The GitHub repository candrawij/mitigasi_skoliosis_ta contains a labelled image folder "project_design_20242025" with 5 categories: leaning backward, leaning forward, leaning left, leaning right, upright. Examples follow, each with its label.

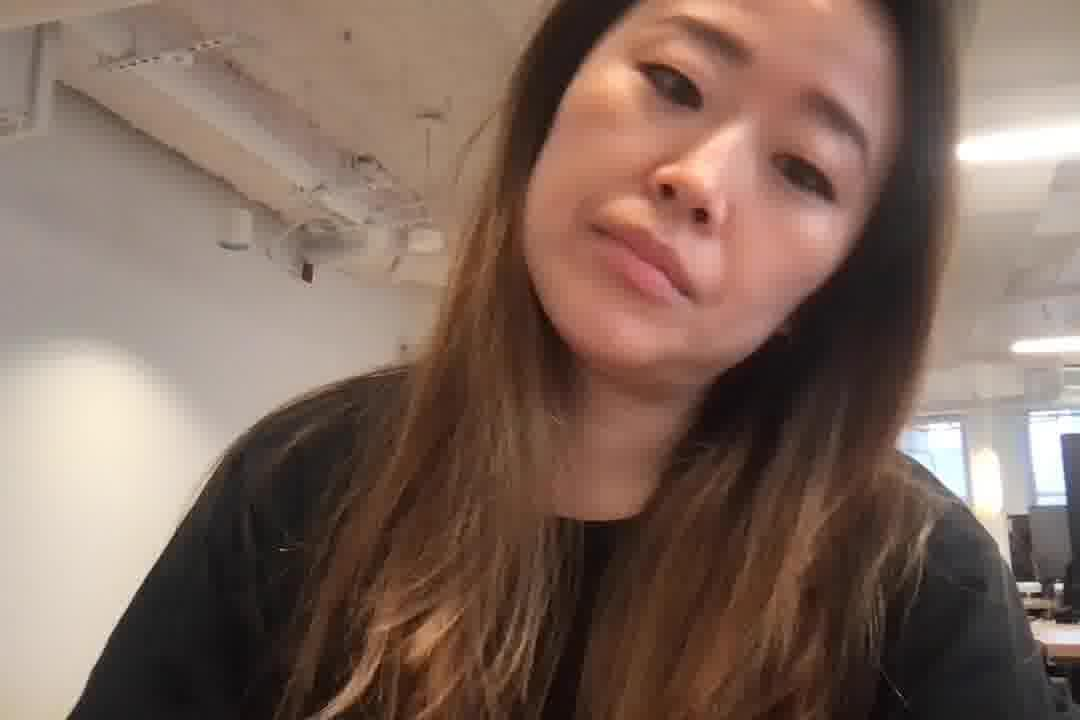
Label: leaning right

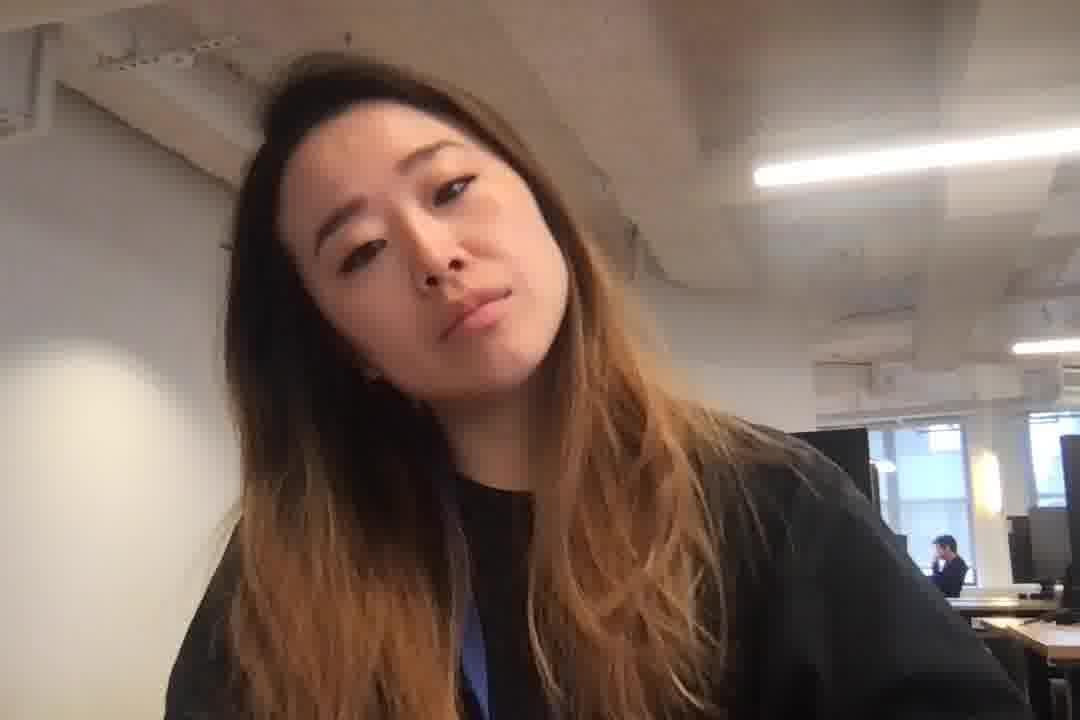
Label: leaning left

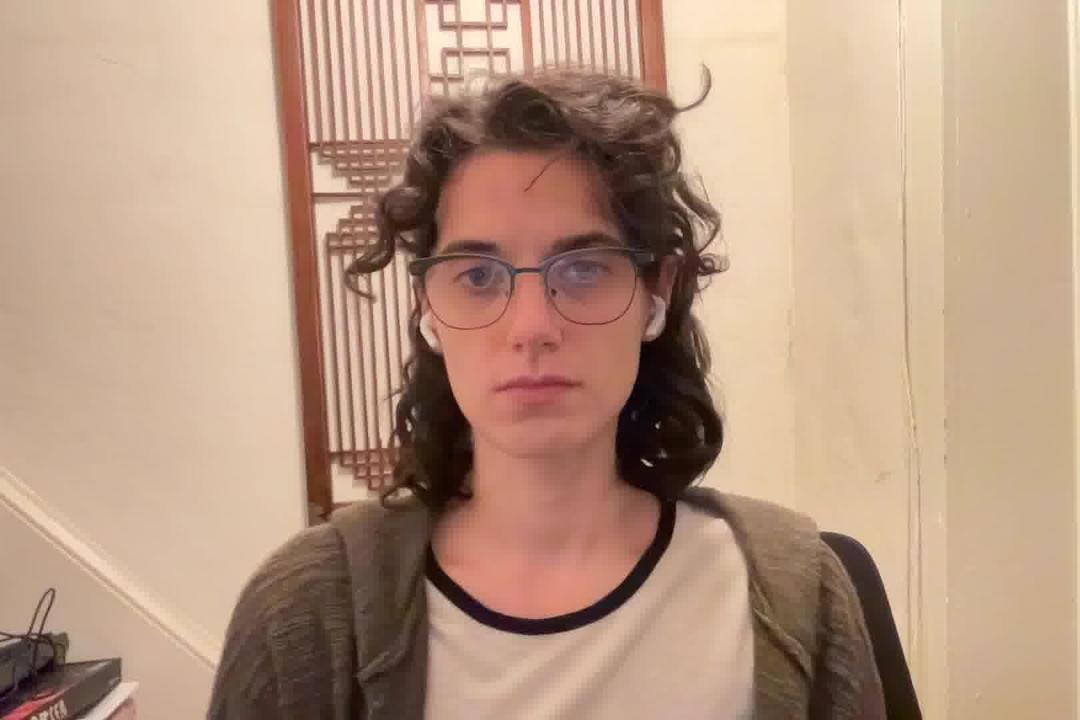
Label: upright

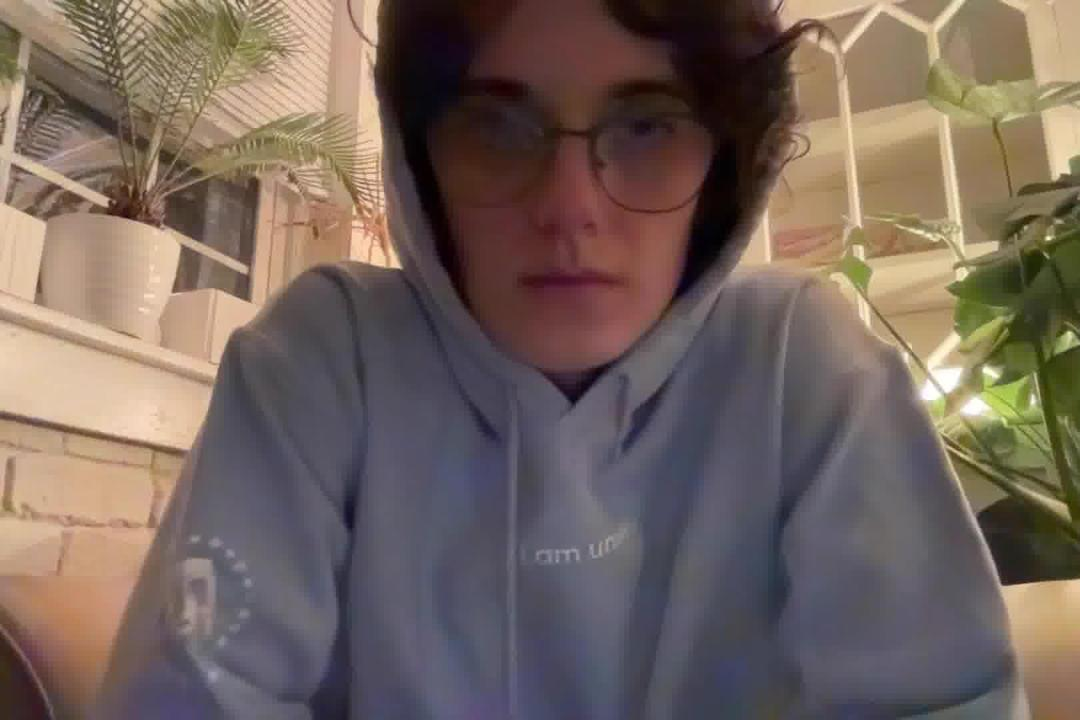
Label: leaning forward

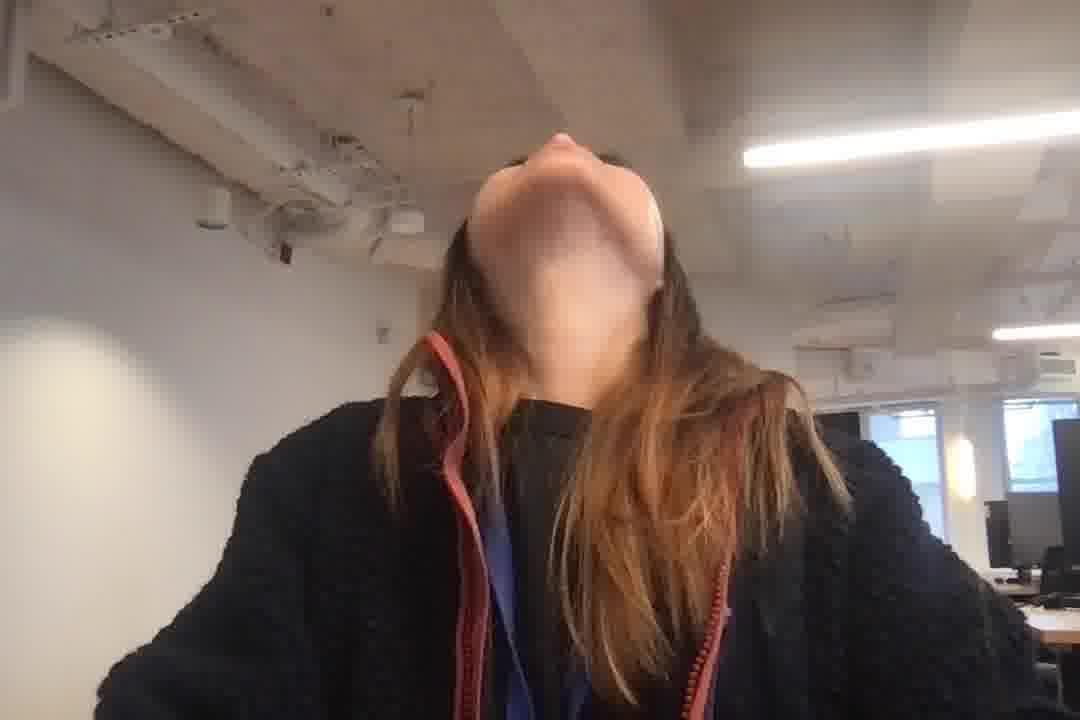
Label: leaning backward

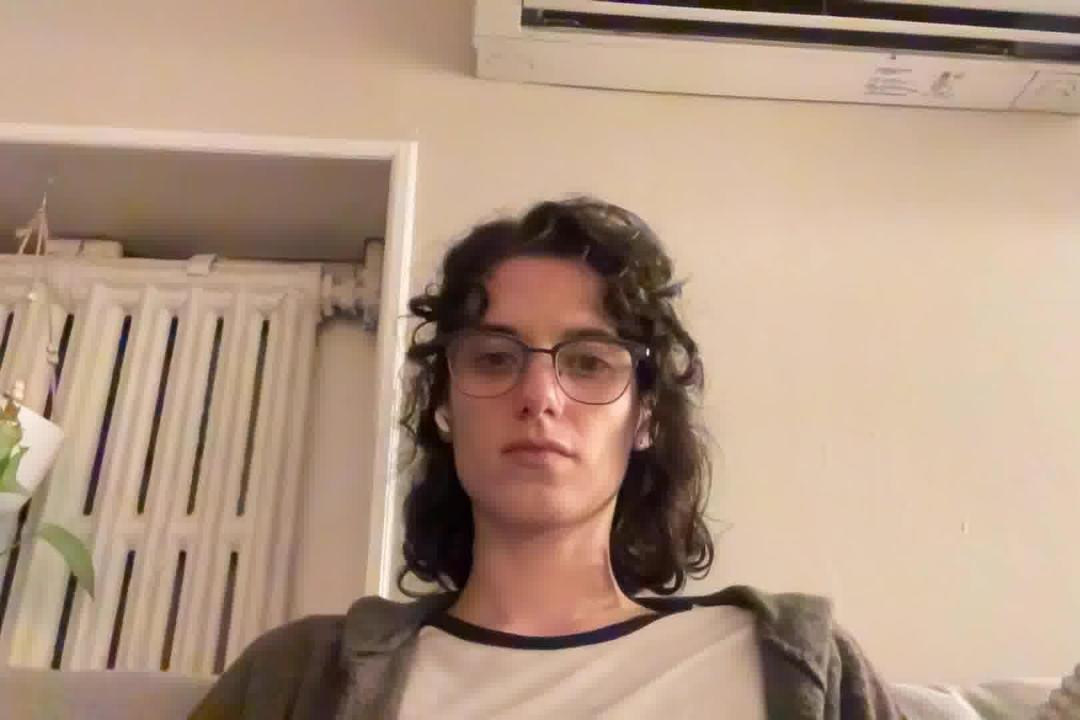
Label: leaning backward
